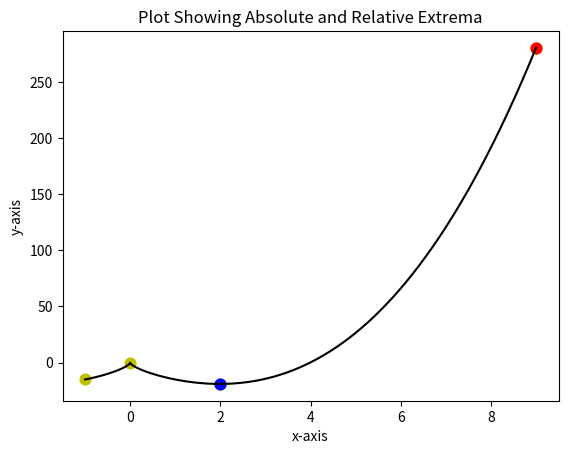

Generate this figure with matplotlib:
# MSDS 400 Module 6 Practice 1
import numpy as np
import matplotlib.pyplot as plt

'''
extrema() is a classification function used to evaluate a trio of points.
The function will evaluate the middle point of trio to determine if it
represents a relative maxima or minima for the trio. The result will be
a boolean value True or False which will be used later.  Note that if the
middle point is not an extrema, the value False will be returned.
'''

def extrema(a, b, c):
    x = max(a, b, c)
    z = min(a, b, c)
    epsilon = 0.0000001  # This is a safeguard against minor differences.
    result = False
    if abs(b - x) < epsilon:
        result = True
    if abs(b - z) < epsilon:
        result = True
    return result


# This is a user supplied function.  Example is Lial Figure 8 Section 13.1.

def f(x):
    y = (x ** 8) ** .333 - 16.0 * (x ** 2) ** .33
    return y


# The following extrema evaluation will be over a defined interval. Grid points
# will be defined and the function extreme() will compare trios of values.

# Define interval endpoints for a closed interval [xa,xb].
xa = -1.0
xb = +9.0

'''
n = number of grid points.  The interval [xa,xb] will be subdivided.
Adding delta to xb insures xb is included in the array generated.  For this
purpose, np.arange() will be used to create a numpy array of floating point
values to be used in subsequent calculations.
'''
n = 1000
delta = (xb - xa) / n
x = np.arange(xa, xb + delta, delta)
y = f(x)

value = [False]  # This defines the list value which will contain Boolean values.
value = value * len(x)  # This expands the list to the length of x.

'''
We are going to check each trio of points during the grid search.
If a local extrema is found, the boolean value will be set to True.
Otherwise it will remain False. The interval endpoints are always local
extrema so we define their boolean values first.
'''
L = len(x)
value[0] = True  # This will correspond to one endpoint.
value[L - 1] = True  # This corresponds to the other.

'''
The for loop will check each consecutive trios of f values with the function
extrema() to identify local extrema.  Only when an extrema is found will the
boolean value in the list value be changed to True.
'''

for x_index in range(L - 2):
    first_x = x[x_index]
    second_x = x[x_index + 1]
    third_x = x[x_index + 2]
    a = f(first_x)
    b = f(second_x)
    c = f(third_x)
    is_second_x_extrema = extrema(a, b, c)
    value[x_index + 1] = is_second_x_extrema

for k in range(L - 2):
    value[k + 1] = extrema(f(x[k]), f(x[k + 1]), f(x[k + 2]))

max_value = max(y)  # We check the list to find the global maxima.
min_value = min(y)  # We check the list to find the global minima.
'''
The following for loop checks the boolean value for each point. If the value
is True, that point will be plotted yellow.  The global maximum is plotted as
red and the minimum is plotted as green. We follow this up by plotting the
values of x and y.
'''
error = 0.0000001  # The error parameter guards against roundoff error.
# The code which follows assigns colors to maxima and minima and plots them.

plt.figure()
for k in range(L):
    if value[k] is True:
        plt.scatter(x[k], y[k], s=60, c='y')
        if abs(max_value - y[k]) < error:
            plt.scatter(x[k], y[k], s=60, c='r')
        if abs(min_value - y[k]) < error:
            plt.scatter(x[k], y[k], s=60, c='b')

plt.plot(x, y, c='k')  # This plots the line on the chart.
plt.xlabel('x-axis')
plt.ylabel('y-axis')
plt.title('Plot Showing Absolute and Relative Extrema')
plt.show()

'''
Exercise #1:  Refer to Lial Section 13.1 Example 2. Reproduce Figure 7.

Exercise #2: Refer to Lial Section 14.1 Example 3.  Evaluate over the
interval [0,10] and produce a plot showing maxima and minima.  Compare to
the answer sheet.
'''